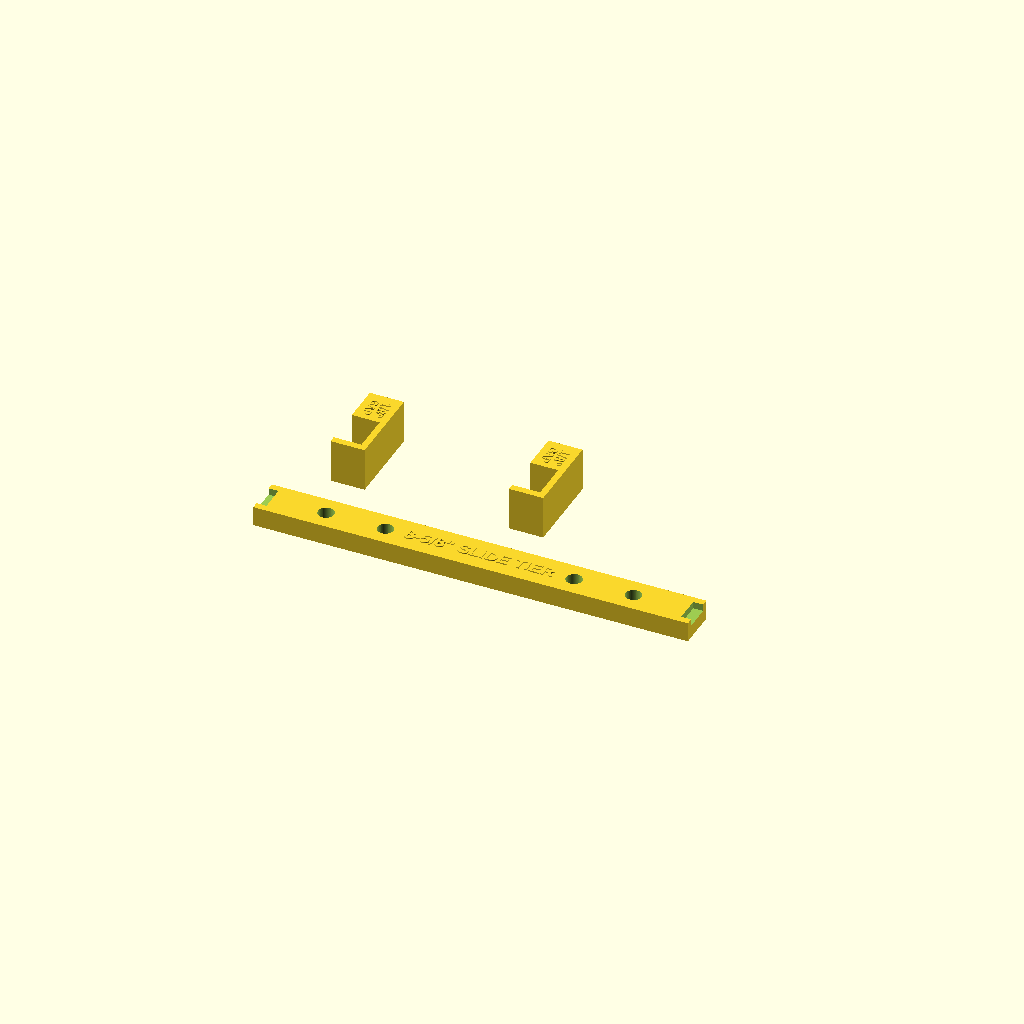
Cell 1: the model at its default parameters.
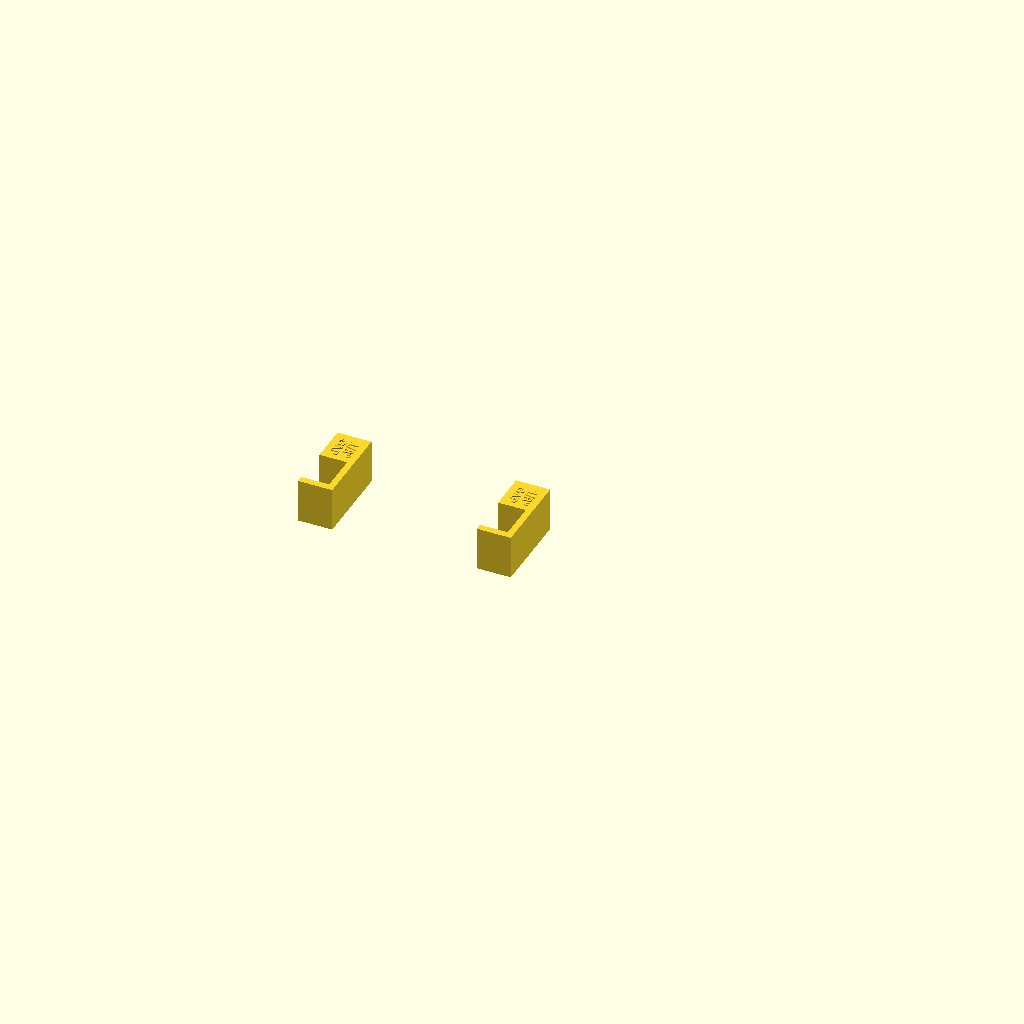
Cell 2 — part set to "front_t_spacers", the other parameters unchanged.
All cells are drawn from one camera (rotation 55°, 0°, 25°, orthographic, colour scheme Cornfield), so only the parameter changes between them.
The OpenSCAD source (bambu-table/drawer_spacers.scad):
// ==============================================================================
// 3D PRINTABLE DRAWER SPACING JIGS FOR BAMBU PRINTER (V3 - FIXED ORIENTATION)
// ==============================================================================
// 100% SUPPORT-FREE PRINT DESIGNED FOR BAMBU AMS MULTI-COLOR (BLACK ON COLOR)
//
// 1. DRAWER_FRONT_T_SPACER (Pair):
//    Saddles over 3/4" lower drawer front, creating an exact 1/8" (3.18mm) ledge
//    for the upper drawer front to rest on while clamping.
//    Printed on its flat side: 0 overhangs, crisp 90° corners, with bold
//    0.6mm raised "1/8\" GAP" text on the top surface.
//
// 2. SLIDE_TIER_STORY_STICK:
//    Exact 8-5/8" (219.08mm) repeat spacing between drawer slide tiers.
//    Lies 100% flat on the build plate (Z=0).
//    Features bold 0.6mm raised "8-5/8\" SLIDE TIER" text on top (+Z).
// ==============================================================================

part = "all"; // [all, front_t_spacers, slide_tier_stick]

$fn = 60;

// ==============================================================================
// JIG 1: DRAWER FRONT T-SPACER (1/8" REVEAL LEDGE)
// ==============================================================================
// Profile in X-Y plane, extruded in Z by WIDTH (22mm).
// Zero overhangs, 100% vertical walls, completely flat on build plate at Z=0.
module front_t_spacer() {
    PLY_T   = 19.5;   // 3/4" plywood drawer front thickness (+0.5mm clearance)
    GAP_T   = 3.175;  // Exact 1/8" reveal spacing
    LIP_H   = 14.0;   // Saddle drop depth over lower drawer front
    WALL_T  = 3.5;    // Wall thickness of saddle legs
    TAB_LEN = 16.0;   // Forward pull tab length for easy removal
    WIDTH   = 22.0;   // Width of jig along drawer edge (Z-height on bed)
    
    // Total Y-depth = WALL_T (rear) + PLY_T + WALL_T (front) + TAB_LEN
    TOTAL_Y = WALL_T + PLY_T + WALL_T + TAB_LEN; // 3.5 + 19.5 + 3.5 + 16 = 42.5mm
    TOTAL_X = LIP_H + GAP_T;                     // 14 + 3.175 = 17.175mm
    
    difference() {
        union() {
            // Main solid body extruded along Z
            linear_extrude(WIDTH) {
                difference() {
                    // Outer bounding envelope
                    square([TOTAL_X, TOTAL_Y]);
                    
                    // Saddle channel cutout for 3/4" drawer front
                    // Starts at X = 0, goes to X = LIP_H
                    // Y starts at WALL_T (3.5), width PLY_T (19.5)
                    translate([-0.1, WALL_T])
                        square([LIP_H + 0.1, PLY_T]);
                }
            }
            
            // Raised AMS Text on the flat top face at Z = WIDTH (+0.6mm proud)
            // Positioned on the front pull-tab region (X: [0, TOTAL_X], Y: [WALL_T + PLY_T, TOTAL_Y])
            translate([TOTAL_X / 2, WALL_T + PLY_T + TAB_LEN / 2 + 1.0, WIDTH])
                rotate([0, 0, -90])
                    linear_extrude(0.6) {
                        translate([0, 2.5])
                            text("1/8\"", size=5.0, font="Liberation Sans:style=Bold", halign="center", valign="center");
                        translate([0, -3.2])
                            text("GAP", size=4.2, font="Liberation Sans:style=Bold", halign="center", valign="center");
                    }
        }
    }
}

// ==============================================================================
// JIG 2: SLIDE TIER STORY STICK (8-5/8" / 219.08mm)
// ==============================================================================
// Lies 100% flat on the build plate (Z=0).
// Length along X (219.0mm), width along Y (20.0mm), height in Z (10.0mm).
module slide_tier_stick() {
    TIER_H   = 219.0; // Exact 8-5/8" spacing
    STICK_W  = 20.0;  // 20mm wide along Y
    STICK_T  = 10.0;  // 10mm thick along Z
    SLIDE_W  = 13.0;  // Standard 1/2" slide outer member width
    NOTCH_D  = 5.0;   // 5mm cradle nesting notch
    
    difference() {
        union() {
            // Solid rectangular spine resting flat on the build plate
            cube([TIER_H, STICK_W, STICK_T]);
            
            // Raised AMS Text on the top flat surface at Z = STICK_T (+0.6mm proud)
            translate([TIER_H / 2, STICK_W / 2, STICK_T])
                linear_extrude(0.6)
                    text("8-5/8\" SLIDE TIER", size=6.5, font="Liberation Sans:style=Bold", halign="center", valign="center");
        }
        
        // Bottom reference notch (cradles lower slide) - open to +Z for 100% support-free
        translate([-0.1, (STICK_W - SLIDE_W) / 2, STICK_T - 3.5])
            cube([NOTCH_D + 0.1, SLIDE_W, 4.0]);
            
        // Top reference notch (supports upper slide) - open to +Z for 100% support-free
        translate([TIER_H - NOTCH_D, (STICK_W - SLIDE_W) / 2, STICK_T - 3.5])
            cube([NOTCH_D + 0.1, SLIDE_W, 4.0]);
            
        // Weight-reduction cutouts (through-holes perpendicular to bed, 100% support-free)
        for (x_off = [32, 62, 157, 187]) {
            translate([x_off, STICK_W / 2, -0.5])
                cylinder(d=8.0, h=STICK_T + 1.0);
        }
    }
}

// ==============================================================================
// PRINT BED LAYOUT (All 3 Objects Laid Out with Wide Clearance)
// ==============================================================================
if (part == "all") {
    // 1. Slide Tier Story Stick (Front of plate, X: 18 to 237, Y: 18 to 38)
    translate([18, 18, 0])
        slide_tier_stick();
        
    // 2. Drawer Front T-Spacer #1 (Rear Left, X: 35 to 52.2, Y: 65 to 107.5)
    translate([35, 65, 0])
        front_t_spacer();
        
    // 3. Drawer Front T-Spacer #2 (Rear Right, X: 125 to 142.2, Y: 65 to 107.5)
    translate([125, 65, 0])
        front_t_spacer();
} else if (part == "front_t_spacers") {
    translate([35, 30, 0])
        front_t_spacer();
    translate([125, 30, 0])
        front_t_spacer();
} else if (part == "slide_tier_stick") {
    translate([18, 50, 0])
        slide_tier_stick();
}
Parameter table extracted from the source (name, type, default, range or options):
part: string, default "all", options "all", "front_t_spacers", "slide_tier_stick"
